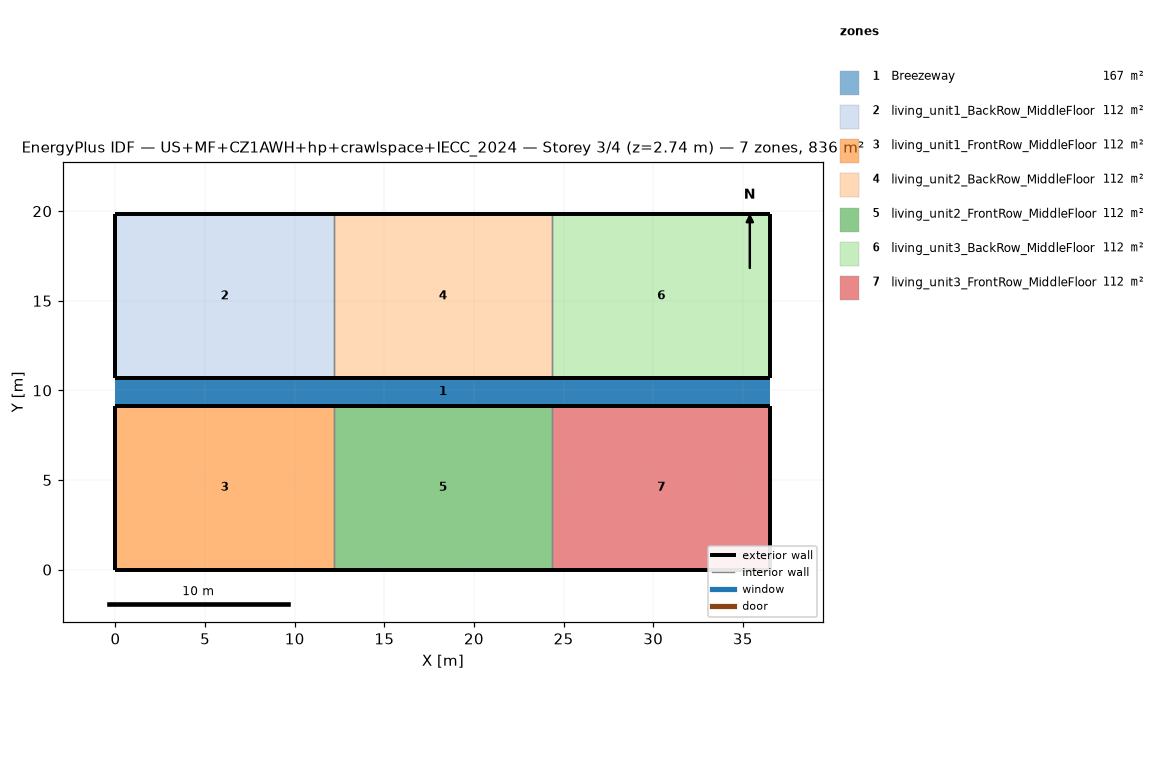
=== STOREY PLAN SPEC (per zone: floor XY polygon, exterior-wall plan segments, windows/doors) ===
zone 1: Breezeway  (167.0 m²)
  floor: (36.54, 9.16) (0.00, 9.16) (0.00, 10.68) (36.54, 10.68)
  floor: (36.54, 9.16) (0.00, 9.16) (0.00, 10.68) (36.54, 10.68)
  floor: (36.54, 9.16) (0.00, 9.16) (0.00, 10.68) (36.54, 10.68)
zone 2: living_unit1_BackRow_MiddleFloor  (111.5 m²)
  floor: (12.18, 10.68) (0.00, 10.68) (0.00, 19.84) (12.18, 19.84)
  exterior wall: (0.00, 10.68) – (12.18, 10.68)  [12.2 m]
  exterior wall: (12.18, 19.84) – (0.00, 19.84)  [12.2 m]
  exterior wall: (0.00, 19.84) – (0.00, 10.68)  [9.2 m]
  interior walls: 1
zone 3: living_unit1_FrontRow_MiddleFloor  (111.5 m²)
  floor: (12.18, 0.00) (0.00, 0.00) (0.00, 9.16) (12.18, 9.16)
  exterior wall: (0.00, 0.00) – (12.18, 0.00)  [12.2 m]
  exterior wall: (12.18, 9.16) – (0.00, 9.16)  [12.2 m]
  exterior wall: (0.00, 9.16) – (0.00, 0.00)  [9.2 m]
  interior walls: 1
zone 4: living_unit2_BackRow_MiddleFloor  (111.5 m²)
  floor: (24.36, 10.68) (12.18, 10.68) (12.18, 19.84) (24.36, 19.84)
  exterior wall: (12.18, 10.68) – (24.36, 10.68)  [12.2 m]
  exterior wall: (24.36, 19.84) – (12.18, 19.84)  [12.2 m]
  interior walls: 2
zone 5: living_unit2_FrontRow_MiddleFloor  (111.5 m²)
  floor: (24.36, 0.00) (12.18, 0.00) (12.18, 9.16) (24.36, 9.16)
  exterior wall: (12.18, 0.00) – (24.36, 0.00)  [12.2 m]
  exterior wall: (24.36, 9.16) – (12.18, 9.16)  [12.2 m]
  interior walls: 2
zone 6: living_unit3_BackRow_MiddleFloor  (111.5 m²)
  floor: (36.54, 10.68) (24.36, 10.68) (24.36, 19.84) (36.54, 19.84)
  exterior wall: (24.36, 10.68) – (36.54, 10.68)  [12.2 m]
  exterior wall: (36.54, 10.68) – (36.54, 19.84)  [9.2 m]
  exterior wall: (36.54, 19.84) – (24.36, 19.84)  [12.2 m]
  interior walls: 1
zone 7: living_unit3_FrontRow_MiddleFloor  (111.5 m²)
  floor: (36.54, 0.00) (24.36, 0.00) (24.36, 9.16) (36.54, 9.16)
  exterior wall: (24.36, 0.00) – (36.54, 0.00)  [12.2 m]
  exterior wall: (36.54, 0.00) – (36.54, 9.16)  [9.2 m]
  exterior wall: (36.54, 9.16) – (24.36, 9.16)  [12.2 m]
  interior walls: 1

=== DERIVED (storey summary) ===
Building: US+MF+CZ1AWH+hp+crawlspace+IECC_2024
Storey: 3 of 4  (floor level z = 2.74 m)
Storey gross floor area: 836.2 m²
Zones on this storey: 7
  - Breezeway: floor 167.0 m²
  - living_unit1_BackRow_MiddleFloor: floor 111.5 m²; exterior wall 33.5 m (86.9 m²); WWR 0.0%
  - living_unit1_FrontRow_MiddleFloor: floor 111.5 m²; exterior wall 33.5 m (86.9 m²); WWR 0.0%
  - living_unit2_BackRow_MiddleFloor: floor 111.5 m²; exterior wall 24.4 m (63.1 m²); WWR 0.0%
  - living_unit2_FrontRow_MiddleFloor: floor 111.5 m²; exterior wall 24.4 m (63.1 m²); WWR 0.0%
  - living_unit3_BackRow_MiddleFloor: floor 111.5 m²; exterior wall 33.5 m (86.9 m²); WWR 0.0%
  - living_unit3_FrontRow_MiddleFloor: floor 111.5 m²; exterior wall 33.5 m (86.9 m²); WWR 0.0%
Zone adjacency (shared interzone walls):
  - living_unit1_BackRow_MiddleFloor ↔ living_unit2_BackRow_MiddleFloor
  - living_unit1_FrontRow_MiddleFloor ↔ living_unit2_FrontRow_MiddleFloor
  - living_unit2_BackRow_MiddleFloor ↔ living_unit3_BackRow_MiddleFloor
  - living_unit2_FrontRow_MiddleFloor ↔ living_unit3_FrontRow_MiddleFloor